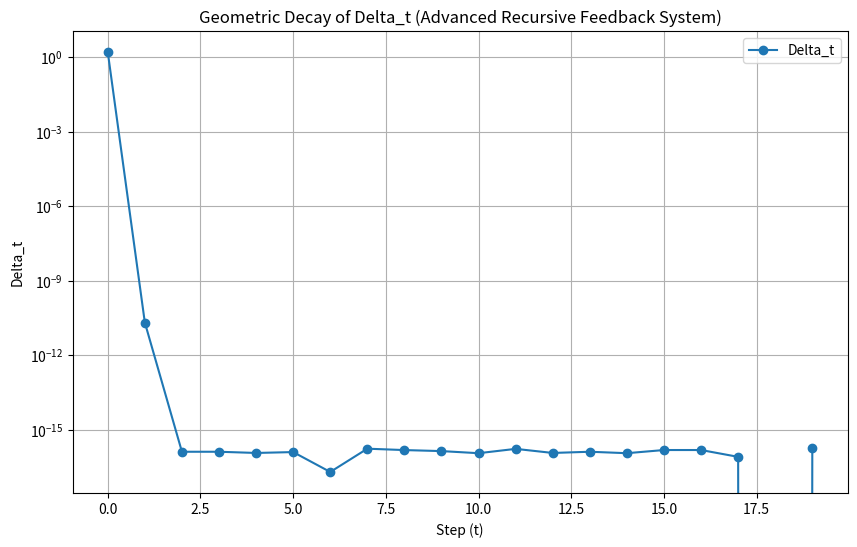

Source code (Python):
import numpy as np
import matplotlib.pyplot as plt
import json

# Advanced Recursive Feedback System
def advanced_recursive_feedback(
    forward,
    backward,
    steps=20,
    periodic_modulation=True,
    invariance_transformation=None,
    optimize_energy=True,
    entropy_maximization=True,
    inter_domain_scaling=True
):
    """
    Advanced Recursive Feedback System with extended functionalities.
    :param forward: Forward input sequence (1D, 2D, or higher).
    :param backward: Backward input sequence (1D, 2D, or higher).
    :param steps: Number of recursive steps.
    :param periodic_modulation: Apply periodic modulation to weights.
    :param invariance_transformation: Function to apply invariance transformations.
    :param optimize_energy: Minimize variance or other energy-like quantities.
    :param entropy_maximization: Balance stabilization with information retention.
    :param inter_domain_scaling: Dynamically adapt to higher dimensions.
    :return: Stabilized results and differences (Delta_t).
    """
    weights_f = np.ones_like(forward, dtype=float)  # Initial weights for forward
    weights_b = np.ones_like(backward, dtype=float)  # Initial weights for backward
    results = []
    deltas = []

    prev_result = np.zeros_like(forward)  # Initialize previous result

    for step in range(steps):
        # Periodic modulation
        if periodic_modulation:
            modulation_factor = np.abs(np.sin(np.pi * step)) + 1e-6  # Avoid zero
            weights_f *= modulation_factor
            weights_b *= 1 / modulation_factor

        # Apply invariance transformation if provided
        if invariance_transformation:
            forward = invariance_transformation(forward)
            backward = invariance_transformation(backward)

        # Recursive transformation
        current_result = (weights_f * forward + weights_b * backward) / (weights_f + weights_b)
        results.append(current_result.tolist())

        # Compute the difference (Delta_t)
        delta = np.linalg.norm(current_result - prev_result)  # L2 norm for stability
        deltas.append(delta)
        prev_result = current_result

        # Energy optimization (variance minimization)
        if optimize_energy:
            weights_f = 1 / (1 + np.var(current_result))
            weights_b = 1 - weights_f

        # Entropy maximization (balance stabilization with diversity)
        if entropy_maximization:
            entropy = -np.sum(current_result * np.log(current_result + 1e-6))
            weights_f *= np.abs(entropy)
            weights_b *= 1 / (np.abs(entropy) + 1e-6)

        # Inter-domain scaling
        if inter_domain_scaling:
            scaling_factor = np.mean(np.linalg.norm(current_result, axis=-1)) if current_result.ndim > 1 else np.mean(current_result)
            weights_f *= scaling_factor
            weights_b *= 1 / (scaling_factor + 1e-6)

    return results, deltas

# Example data
pi_digits = np.array([3, 1, 4, 1, 5, 9, 2, 6, 5, 3])  # Digits of Pi
negative_pi_digits = pi_digits[::-1]  # Reverse for backward sequence

# Run the advanced recursive feedback system
results, deltas = advanced_recursive_feedback(
    forward=pi_digits,
    backward=negative_pi_digits,
    steps=20,
    periodic_modulation=True,
    invariance_transformation=lambda x: x / np.max(x),  # Example: Normalize
    optimize_energy=True,
    entropy_maximization=True,
    inter_domain_scaling=True
)

# Plot the geometric decay of Delta_t
plt.figure(figsize=(10, 6))
plt.plot(range(len(deltas)), deltas, marker="o", label="Delta_t")
plt.title("Geometric Decay of Delta_t (Advanced Recursive Feedback System)")
plt.xlabel("Step (t)")
plt.ylabel("Delta_t")
plt.yscale("log")  # Log scale to emphasize decay
plt.legend()
plt.grid()
plt.show()

# Prepare data for JSON output
output_data = {
    "final_result": results[-1],
    "deltas": deltas
}

# Write output to JSON file
with open("output.json", "w") as json_file:
    json.dump(output_data, json_file, indent=4)

# Print confirmation
print("Results have been written to output.json")
